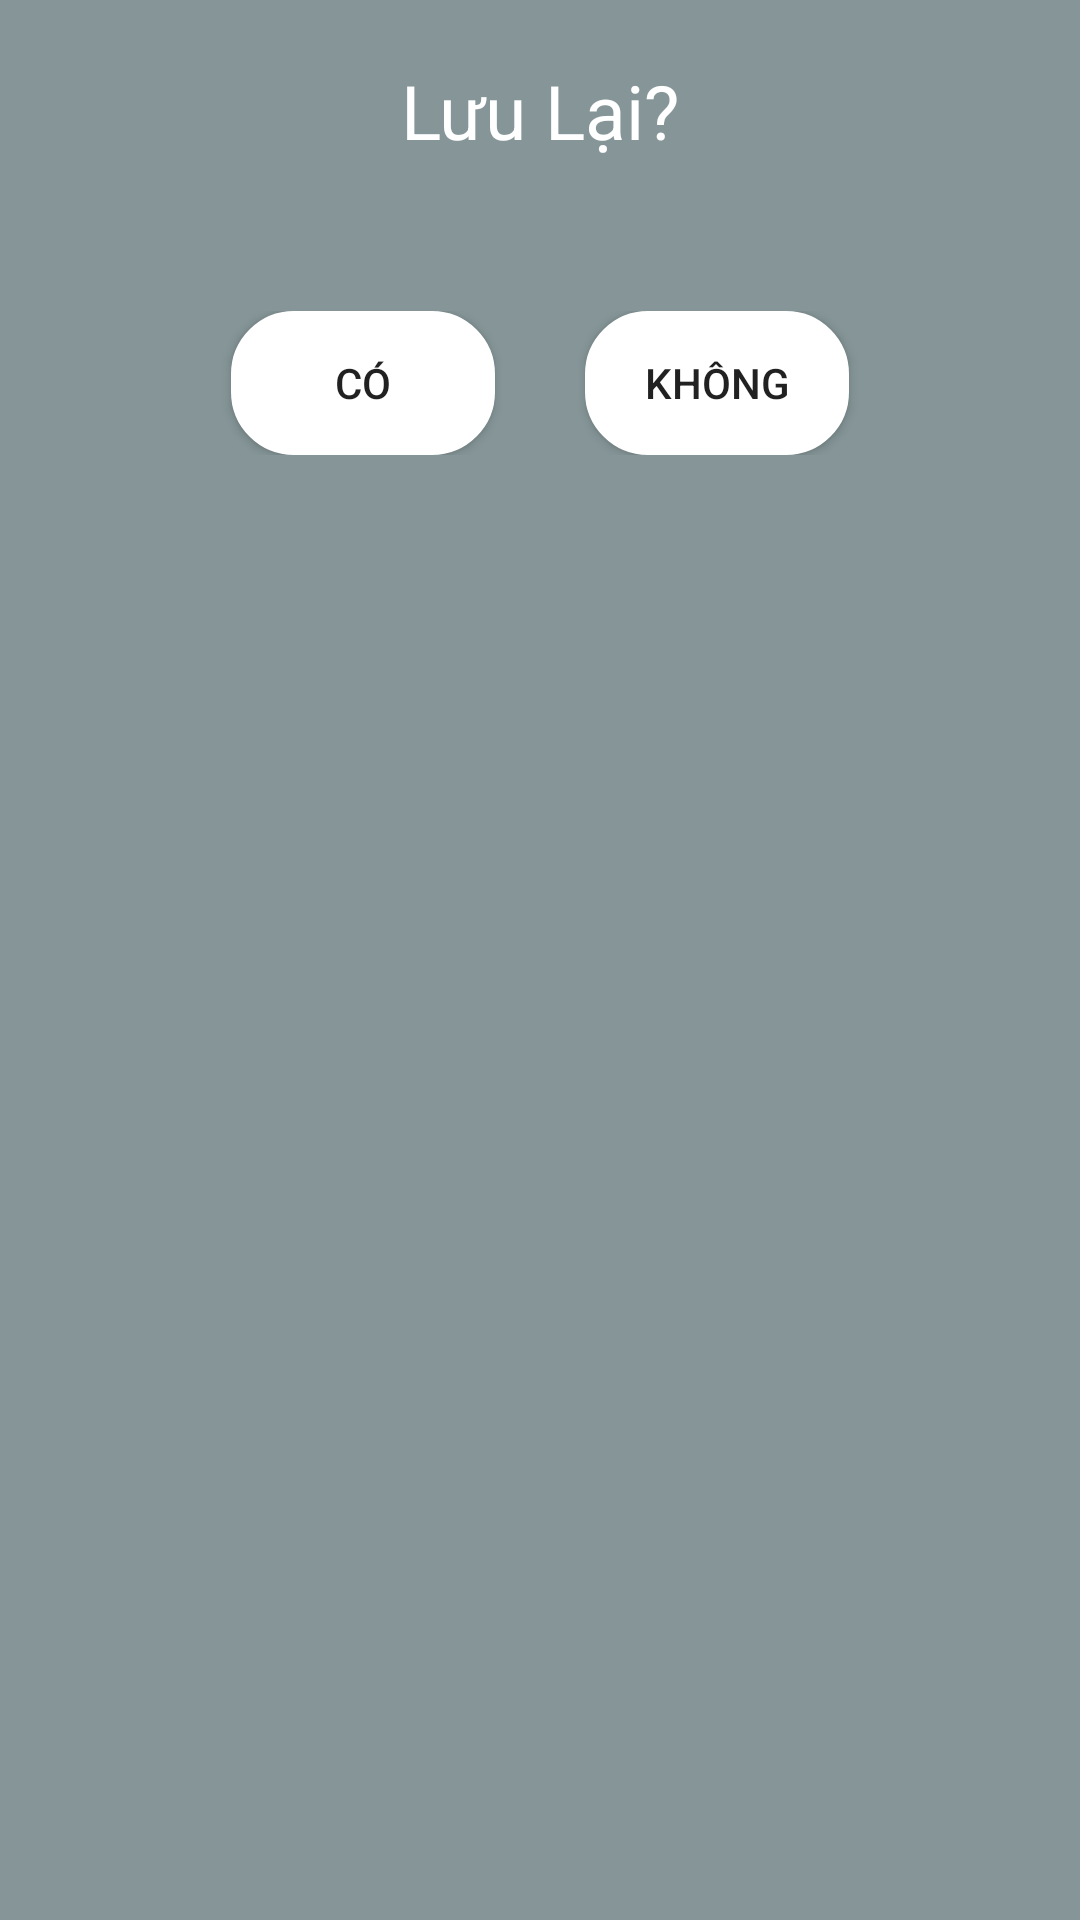

Write the Android layout XML for this screen, with the resource values it uses.
<!-- AndroidManifest.xml: application theme Theme.HocTap -->
<!-- res/layout/dialog_update.xml -->
<?xml version="1.0" encoding="utf-8"?>
<LinearLayout xmlns:android="http://schemas.android.com/apk/res/android"
    android:layout_width="350dp"
    android:background="#869698"
    android:orientation="vertical"
    android:layout_height="200dp">

    <TextView
        android:layout_marginTop="20dp"
        android:text="Lưu Lại?"
        android:textSize="25sp"
        android:gravity="center"
        android:textColor="@color/white"
        android:layout_width="match_parent"
        android:layout_height="wrap_content">

    </TextView>
    <LinearLayout
        android:gravity="center"
        android:orientation="horizontal"
        android:layout_marginTop="50dp"
        android:layout_width="match_parent"
        android:layout_height="wrap_content"
        android:layout_gravity="center">
        <Button
            android:layout_marginRight="15dp"
            android:background="@drawable/background_button"
            android:id="@+id/btnYesUpdate"
            android:backgroundTint="#FFFFFF"
            android:layout_width="wrap_content"
            android:layout_height="wrap_content"
            android:text="Có"
            ></Button>
        <Button
            android:layout_marginLeft="15dp"
            android:background="@drawable/background_button"
            android:id="@+id/btnNoUpdate"
            android:backgroundTint="#FFFFFF"
            android:layout_width="wrap_content"
            android:layout_height="wrap_content"
            android:text="Không"
            ></Button>
    </LinearLayout>
</LinearLayout>
<!-- resources referenced by this layout -->
<resources>
  <!-- drawable background_button (drawable) -->
  <?xml version="1.0" encoding="utf-8"?>
  <selector xmlns:android="http://schemas.android.com/apk/res/android">
  <item android:state_pressed="false">
      <shape>
          <solid android:color="#2196F3"></solid>
          <stroke android:width="2dp"
              android:color="@color/white"></stroke>
          <corners android:radius="20dp"></corners>
      </shape>
  </item>
  </selector>
  <style name="Theme.HocTap" parent="Theme.AppCompat.Light.NoActionBar">
          
          <item name="colorPrimary">@color/purple_500</item>
          <item name="colorPrimaryVariant">@color/purple_700</item>
          <item name="colorOnPrimary">@color/white</item>
          
          <item name="colorSecondary">@color/teal_200</item>
          <item name="colorSecondaryVariant">@color/teal_700</item>
          <item name="colorOnSecondary">@color/black</item>
          
          <item name="android:statusBarColor" tools:targetApi="l">?attr/colorPrimaryVariant</item>
          
      </style>
  <!-- not gathered from this repository: default colours our renderer supplied (Android Studio template values) -->
  <color name="purple_500">#FF6200EE</color>
  <color name="purple_700">#FF3700B3</color>
  <color name="teal_200">#FF03DAC5</color>
  <color name="teal_700">#FF018786</color>
  <color name="black">#FF000000</color>
  <color name="white">#FFFFFFFF</color>
</resources>
